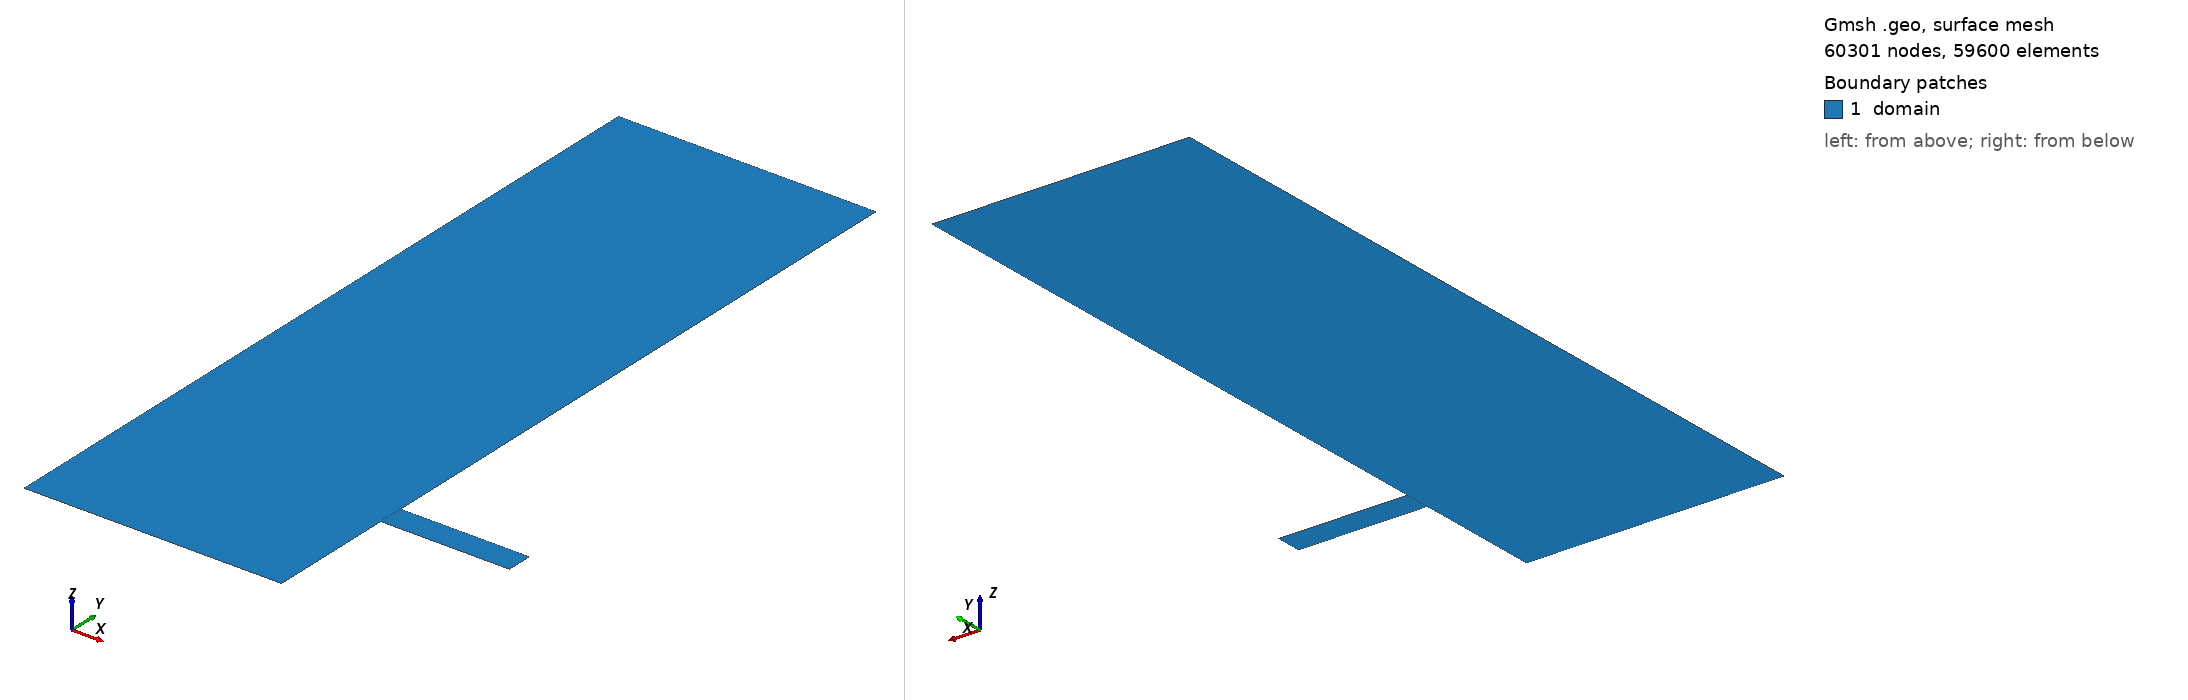

Gmsh geometry script, surface-meshed: 60301 nodes, 59600 surface elements. Boundary patches (legend numbers): 1 domain. Left view from above one corner, right view from below the opposite corner. Legend entries are the model's physical surfaces. The drawing asked Gmsh for element sizes between 1% and 20% of the model's largest extent; the script's own settings can give other sizes.

=== decompressionTank.geo (drawn) ===

SetFactory("OpenCASCADE");

mm = 1e-3;

p1 = newp; Point(p1) = {0, 0, 0};

out[] = Extrude{100 * mm,       0, 0}{ Point{p1}; Layers{120}; };

out[] = Extrude{       0, 50 * mm, 0}{ Curve{out[1]}; Layers{80};  Recombine; };

out[] = Extrude{       0, 10 * mm, 0}{ Curve{out[0]}; Layers{20};   Recombine; };

        Extrude{50 * mm,        0, 0}{ Curve{out[3]}; Layers{100};  Recombine; }

out[] = Extrude{      0, 240 * mm, 0}{ Curve{out[0]}; Layers{380}; Recombine; };


Physical Curve("axis") = {2, 5, 11};

Physical Curve("wall") = {1, 3, 8, 9, 12, 13};

Physical Curve("nozzle") = {10};

Physical Surface("domain") = {1:4};
